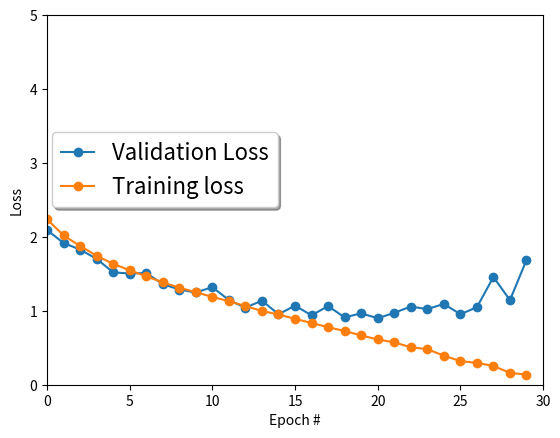

Generate this figure with matplotlib:
import matplotlib.pyplot as plt
plt.plot([0, 1, 2, 3, 4, 5, 6, 7, 8, 9, 10, 11, 12, 13, 14, 15, 16, 17, 18, 19, 20, 21, 22, 23, 24, 25, 26, 27, 28, 29], [2.0931, 1.9170, 1.8286, 1.7023, 1.5201, 1.5042, 1.5115, 1.3612, 1.2874, 1.2480, 1.3208, 1.1443, 1.0418, 1.1378, 0.9532, 1.0695, 0.9389, 1.0637, 0.9111, 0.9659, 0.8991, 0.9724, 1.0577, 1.0224, 1.0932, 0.9538, 1.0482, 1.4574, 1.1444, 1.6876], marker='o')
plt.plot([0, 1, 2, 3, 4, 5, 6, 7, 8, 9, 10, 11, 12, 13, 14, 15, 16, 17, 18, 19, 20, 21, 22, 23, 24, 25, 26, 27, 28, 29], [2.2385, 2.0193, 1.8777, 1.7451, 1.6354, 1.5484, 1.4658, 1.3858, 1.3119, 1.2522, 1.1877, 1.1303, 1.0638, 0.9979, 0.9505, 0.8906, 0.8360, 0.7785, 0.7270, 0.6670, 0.6129, 0.5734, 0.5070, 0.4810, 0.3930, 0.3202, 0.2947, 0.2546, 0.1596, 0.1380], marker='o')
plt.axis([0, 30, 0, 5])
plt.ylabel('Loss')
plt.xlabel('Epoch #')

# legend
plt.legend(('Validation Loss', 'Training loss'),
           shadow=True, loc=(0.01, 0.48), handlelength=1.5, fontsize=16)

plt.show()